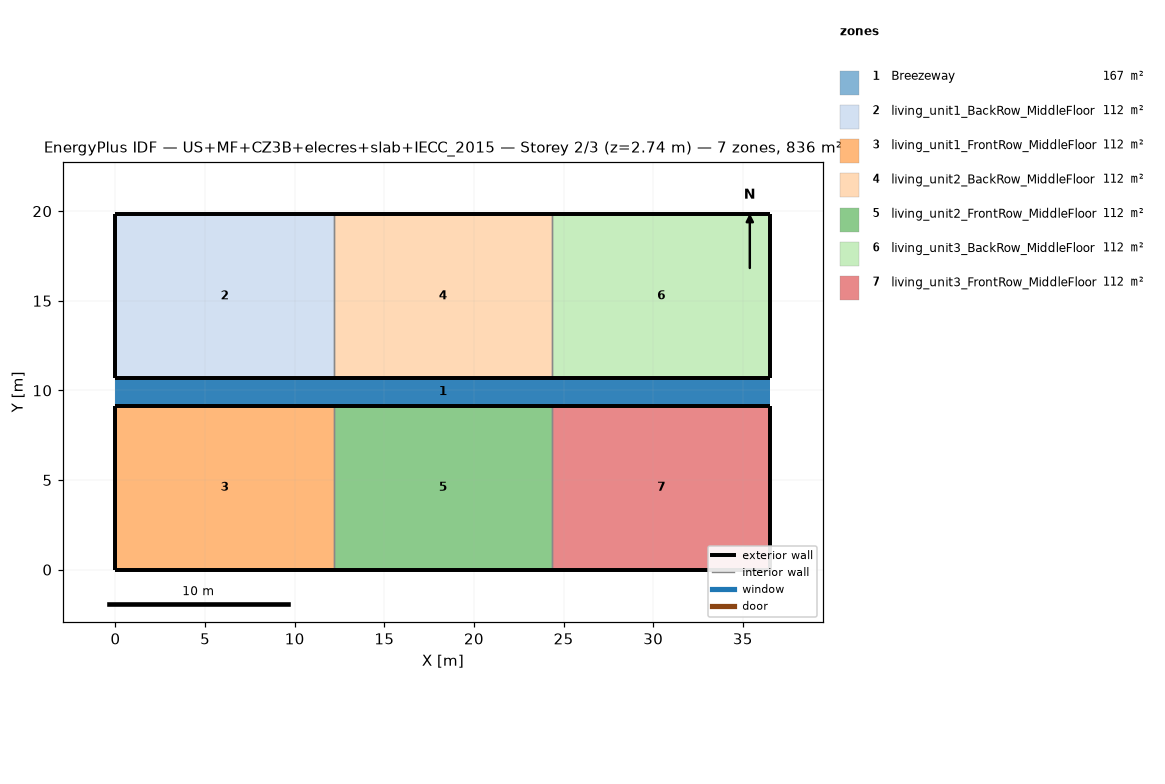
=== STOREY PLAN SPEC (per zone: floor XY polygon, exterior-wall plan segments, windows/doors) ===
zone 1: Breezeway  (167.0 m²)
  floor: (36.54, 9.16) (0.00, 9.16) (0.00, 10.68) (36.54, 10.68)
  floor: (36.54, 9.16) (0.00, 9.16) (0.00, 10.68) (36.54, 10.68)
  floor: (36.54, 9.16) (0.00, 9.16) (0.00, 10.68) (36.54, 10.68)
zone 2: living_unit1_BackRow_MiddleFloor  (111.5 m²)
  floor: (12.18, 10.68) (0.00, 10.68) (0.00, 19.84) (12.18, 19.84)
  exterior wall: (0.00, 10.68) – (12.18, 10.68)  [12.2 m]
  exterior wall: (12.18, 19.84) – (0.00, 19.84)  [12.2 m]
  exterior wall: (0.00, 19.84) – (0.00, 10.68)  [9.2 m]
  interior walls: 1
zone 3: living_unit1_FrontRow_MiddleFloor  (111.5 m²)
  floor: (12.18, 0.00) (0.00, 0.00) (0.00, 9.16) (12.18, 9.16)
  exterior wall: (0.00, 0.00) – (12.18, 0.00)  [12.2 m]
  exterior wall: (12.18, 9.16) – (0.00, 9.16)  [12.2 m]
  exterior wall: (0.00, 9.16) – (0.00, 0.00)  [9.2 m]
  interior walls: 1
zone 4: living_unit2_BackRow_MiddleFloor  (111.5 m²)
  floor: (24.36, 10.68) (12.18, 10.68) (12.18, 19.84) (24.36, 19.84)
  exterior wall: (12.18, 10.68) – (24.36, 10.68)  [12.2 m]
  exterior wall: (24.36, 19.84) – (12.18, 19.84)  [12.2 m]
  interior walls: 2
zone 5: living_unit2_FrontRow_MiddleFloor  (111.5 m²)
  floor: (24.36, 0.00) (12.18, 0.00) (12.18, 9.16) (24.36, 9.16)
  exterior wall: (12.18, 0.00) – (24.36, 0.00)  [12.2 m]
  exterior wall: (24.36, 9.16) – (12.18, 9.16)  [12.2 m]
  interior walls: 2
zone 6: living_unit3_BackRow_MiddleFloor  (111.5 m²)
  floor: (36.54, 10.68) (24.36, 10.68) (24.36, 19.84) (36.54, 19.84)
  exterior wall: (24.36, 10.68) – (36.54, 10.68)  [12.2 m]
  exterior wall: (36.54, 10.68) – (36.54, 19.84)  [9.2 m]
  exterior wall: (36.54, 19.84) – (24.36, 19.84)  [12.2 m]
  interior walls: 1
zone 7: living_unit3_FrontRow_MiddleFloor  (111.5 m²)
  floor: (36.54, 0.00) (24.36, 0.00) (24.36, 9.16) (36.54, 9.16)
  exterior wall: (24.36, 0.00) – (36.54, 0.00)  [12.2 m]
  exterior wall: (36.54, 0.00) – (36.54, 9.16)  [9.2 m]
  exterior wall: (36.54, 9.16) – (24.36, 9.16)  [12.2 m]
  interior walls: 1

=== DERIVED (storey summary) ===
Building: US+MF+CZ3B+elecres+slab+IECC_2015
Storey: 2 of 3  (floor level z = 2.74 m)
Storey gross floor area: 836.2 m²
Zones on this storey: 7
  - Breezeway: floor 167.0 m²
  - living_unit1_BackRow_MiddleFloor: floor 111.5 m²; exterior wall 33.5 m (86.9 m²); WWR 0.0%
  - living_unit1_FrontRow_MiddleFloor: floor 111.5 m²; exterior wall 33.5 m (86.9 m²); WWR 0.0%
  - living_unit2_BackRow_MiddleFloor: floor 111.5 m²; exterior wall 24.4 m (63.1 m²); WWR 0.0%
  - living_unit2_FrontRow_MiddleFloor: floor 111.5 m²; exterior wall 24.4 m (63.1 m²); WWR 0.0%
  - living_unit3_BackRow_MiddleFloor: floor 111.5 m²; exterior wall 33.5 m (86.9 m²); WWR 0.0%
  - living_unit3_FrontRow_MiddleFloor: floor 111.5 m²; exterior wall 33.5 m (86.9 m²); WWR 0.0%
Zone adjacency (shared interzone walls):
  - living_unit1_BackRow_MiddleFloor ↔ living_unit2_BackRow_MiddleFloor
  - living_unit1_FrontRow_MiddleFloor ↔ living_unit2_FrontRow_MiddleFloor
  - living_unit2_BackRow_MiddleFloor ↔ living_unit3_BackRow_MiddleFloor
  - living_unit2_FrontRow_MiddleFloor ↔ living_unit3_FrontRow_MiddleFloor